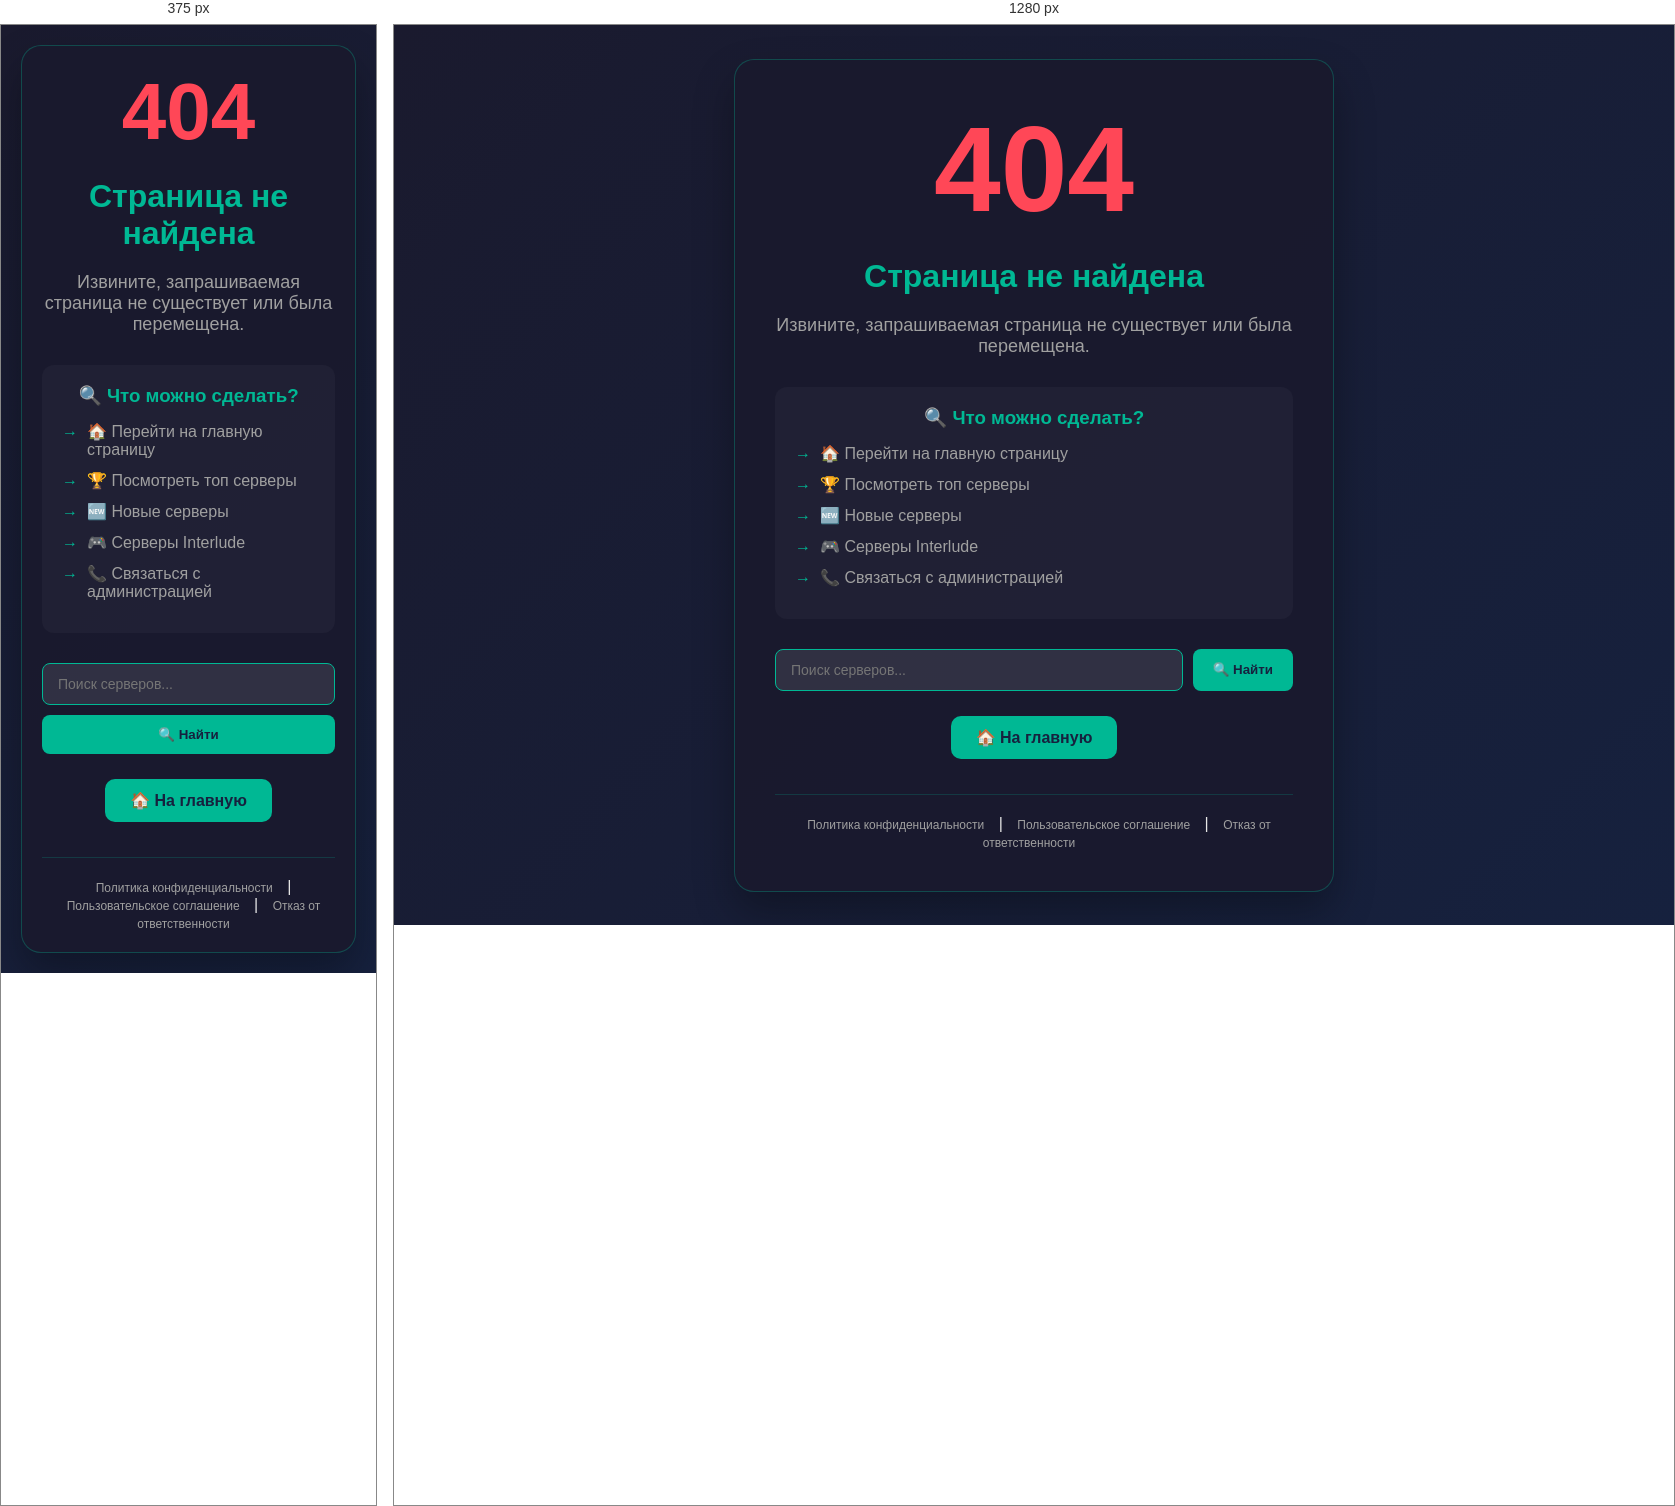
Rendered at 375 px and 1280 px, left to right.

<!-- file: 404.html -->
<!DOCTYPE html>
<html lang="ru">
<head>
    <meta charset="UTF-8">
    <meta name="viewport" content="width=device-width, initial-scale=1.0">
    <title>Страница не найдена - База серверов Lineage 2</title>
    <link rel="canonical" href="https://zerokulasite.ru/">
    <meta name="robots" content="noindex, follow">
    <link rel="icon" type="image/x-icon" href="/favicon.ico">
    <style>
        * { margin: 0; padding: 0; box-sizing: border-box; }
        body {
            background: linear-gradient(135deg, #1a1a2e 0%, #16213e 100%);
            font-family: 'Segoe UI', Tahoma, Geneva, Verdana, sans-serif;
            min-height: 100vh;
            display: flex;
            justify-content: center;
            align-items: center;
            color: #e6e6e6;
            text-align: center;
            padding: 20px;
        }
        .error-container {
            max-width: 600px;
            padding: 40px;
            background: rgba(26, 26, 46, 0.95);
            border-radius: 20px;
            border: 1px solid rgba(0, 184, 148, 0.3);
            box-shadow: 0 20px 40px rgba(0, 0, 0, 0.3);
        }
        .error-code { font-size: 120px; color: #ff4757; margin-bottom: 20px; font-weight: bold; }
        .error-title { font-size: 32px; color: #00b894; margin-bottom: 20px; }
        .error-message { font-size: 18px; margin-bottom: 30px; color: #a0a0a0; }
        .error-link {
            padding: 12px 25px;
            background: #00b894;
            color: #16213e;
            text-decoration: none;
            border-radius: 10px;
            font-weight: 600;
            display: inline-block;
            margin: 5px;
        }
        .suggestions {
            margin: 30px 0;
            padding: 20px;
            background: rgba(255, 255, 255, 0.03);
            border-radius: 12px;
            text-align: left;
        }
        .suggestions h3 { color: #00b894; margin-bottom: 15px; text-align: center; }
        .suggestions ul { list-style: none; padding-left: 0; }
        .suggestions li { margin: 12px 0; padding-left: 25px; position: relative; }
        .suggestions li:before { content: "→"; position: absolute; left: 0; color: #00b894; }
        .suggestions a { color: #a0a0a0; text-decoration: none; }
        .suggestions a:hover { color: #00b894; text-decoration: underline; }
        .search-box { margin: 20px 0; display: flex; gap: 10px; }
        .search-box input {
            flex: 1;
            padding: 12px 15px;
            background: rgba(255, 255, 255, 0.1);
            border: 1px solid #00b894;
            border-radius: 8px;
            color: #fff;
            font-size: 14px;
        }
        .search-box button {
            padding: 12px 20px;
            background: #00b894;
            border: none;
            border-radius: 8px;
            color: #16213e;
            font-weight: bold;
            cursor: pointer;
        }
        .legal-links { margin-top: 30px; padding-top: 20px; border-top: 1px solid rgba(0, 184, 148, 0.2); }
        .legal-links a { color: #a0a0a0; text-decoration: none; font-size: 12px; margin: 0 10px; }
        .legal-links a:hover { color: #00b894; }
        @media (max-width: 480px) {
            .error-container { padding: 20px; }
            .error-code { font-size: 80px; }
            .search-box { flex-direction: column; }
        }
    </style>
</head>
<body>
    <div class="error-container">
        <div class="error-code">404</div>
        <h1 class="error-title">Страница не найдена</h1>
        <p class="error-message">Извините, запрашиваемая страница не существует или была перемещена.</p>
        
        <div class="suggestions">
            <h3>🔍 Что можно сделать?</h3>
            <ul>
                <li><a href="/">🏠 Перейти на главную страницу</a></li>
                <li><a href="/top-servers">🏆 Посмотреть топ серверы</a></li>
                <li><a href="/new-servers">🆕 Новые серверы</a></li>
                <li><a href="/version/interlude">🎮 Серверы Interlude</a></li>
                <li><a href="/contacts">📞 Связаться с администрацией</a></li>
            </ul>
        </div>
        
        <div class="search-box">
            <input type="text" id="searchInput" placeholder="Поиск серверов...">
            <button onclick="searchServer()">🔍 Найти</button>
        </div>
        
        <a href="/" class="error-link">🏠 На главную</a>
        
        <div class="legal-links">
            <a href="/privacy-policy">Политика конфиденциальности</a> |
            <a href="/terms-of-service">Пользовательское соглашение</a> |
            <a href="/disclaimer">Отказ от ответственности</a>
        </div>
    </div>
    <script>
        function searchServer() {
            const query = document.getElementById('searchInput').value;
            if (query.trim()) window.location.href = '/?search=' + encodeURIComponent(query);
        }
        document.getElementById('searchInput').addEventListener('keypress', function(e) {
            if (e.key === 'Enter') searchServer();
        });
    </script>
</body>
</html>